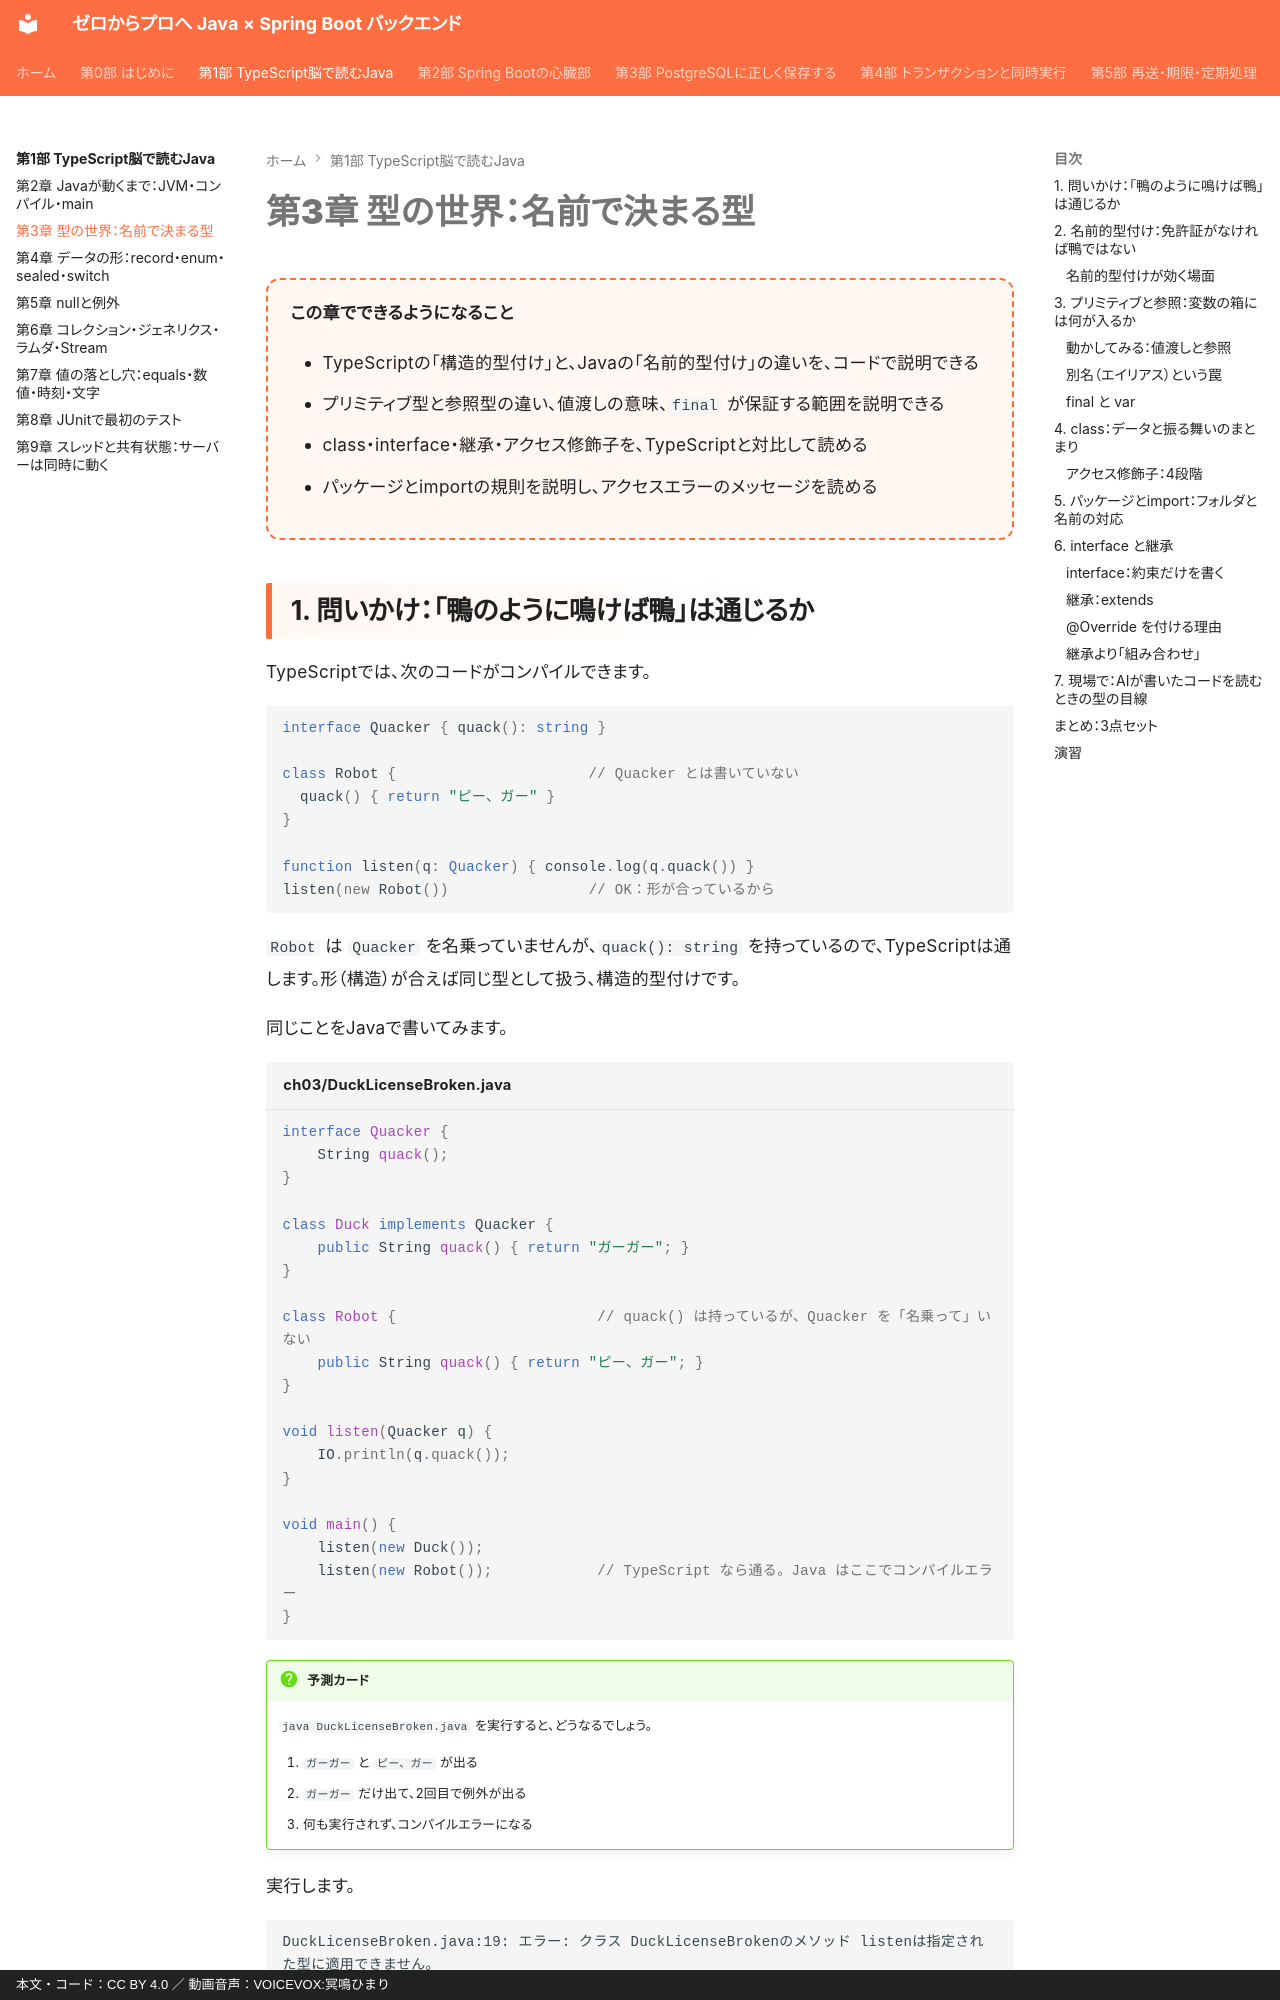

repository: y-endo/spring-boot-for-frontend-engineers · page: part01/ch03-types/index.html · generator: mkdocs · copyright: 本文・コード：CC BY 4.0 ／ 動画音声：VOICEVOX:冥鳴ひまり

# 第3章 型の世界：名前で決まる型

<div class="goal-box" markdown>

この章でできるようになること

- TypeScriptの「構造的型付け」と、Javaの「名前的型付け」の違いを、コードで説明できる
- プリミティブ型と参照型の違い、値渡しの意味、`final` が保証する範囲を説明できる
- class・interface・継承・アクセス修飾子を、TypeScriptと対比して読める
- パッケージとimportの規則を説明し、アクセスエラーのメッセージを読める

</div>
